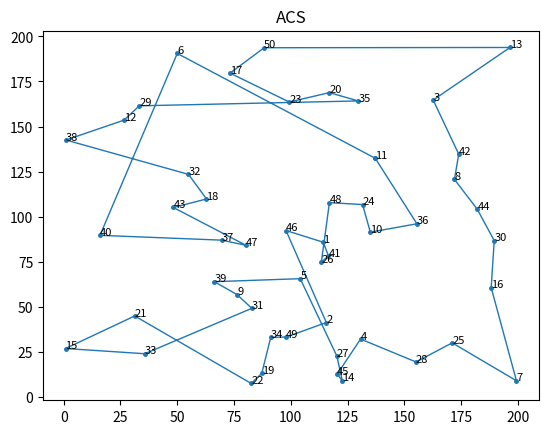

Generate this figure with matplotlib: (Note: this script raises an exception after producing the figure.)
# -*- coding: utf-8 -*- 
# @Time : 2024/10/30 16:20 
# [redacted]
# @File : aco_tsp_new.py
# @Desc : Implementing the ACO algorithms including the AS, the ACS, the Min_Max AS, and the Elitist AS.

# ===========================================================================
# Reference to Dorigo M, Birattari M, Stutzle T. Ant colony optimization[J].
# IEEE computational intelligence magazine, 2006, 1(4): 28-39.
# ===========================================================================

import math
import random
from matplotlib import pyplot as plt


class SolveTSPUsingACO:
    class Edge:
        def __init__(self, a, b, weight, initial_pheromone):
            self.a = a
            self.b = b
            self.weight = weight  # 距离
            self.pheromone = initial_pheromone

    class Ant:
        def __init__(self, alpha, beta, num_nodes, edges):
            self.alpha = alpha  # 控制信息素浓度
            self.beta = beta  # 控制启发式信息
            self.num_nodes = num_nodes  # 节点数量
            self.edges = edges  # 节点信息矩阵
            self.tour = None  # 路径
            self.distance = 0.0  # 距离

        def _select_node(self):
            roulette_wheel = 0.0  # 轮盘赌的概率
            unvisited_nodes = [node for node in range(self.num_nodes) if node not in self.tour]
            heuristic_total = 0.0  # 启发式信息
            # 遍历未检索的节点，计算启发式信息
            for unvisited_node in unvisited_nodes:
                # 累加未到达节点距离信息
                heuristic_total += self.edges[self.tour[-1]][unvisited_node].weight
            # 计算累计所有未到达节点的信息和
            for unvisited_node in unvisited_nodes:
                roulette_wheel += pow(self.edges[self.tour[-1]][unvisited_node].pheromone, self.alpha) * \
                                  pow((heuristic_total / self.edges[self.tour[-1]][unvisited_node].weight), self.beta)
            # 随机生成阈值
            random_value = random.uniform(0.0, roulette_wheel)
            wheel_position = 0.0
            # 轮盘赌策略
            for unvisited_node in unvisited_nodes:
                wheel_position += pow(self.edges[self.tour[-1]][unvisited_node].pheromone, self.alpha) * \
                                  pow((heuristic_total / self.edges[self.tour[-1]][unvisited_node].weight), self.beta)
                if wheel_position >= random_value:
                    return unvisited_node

        def find_tour(self):
            self.tour = [random.randint(0, self.num_nodes - 1)]  # 随机初始化开始节点
            while len(self.tour) < self.num_nodes:
                # 按照选择概率构建路径
                self.tour.append(self._select_node())
            return self.tour

        def get_distance(self):
            self.distance = 0.0
            for i in range(self.num_nodes):
                self.distance += self.edges[self.tour[i]][self.tour[(i + 1) % self.num_nodes]].weight
            return self.distance

    def __init__(self, mode='ACS', colony_size=10, elitist_weight=1.0, min_scaling_factor=0.001, alpha=1.0, beta=3.0,
                 rho=0.1, pheromone_deposit_weight=1.0, initial_pheromone=1.0, steps=100, nodes=None, labels=None):
        # ACO模式
        self.mode = mode
        # 蚁群数量
        self.colony_size = colony_size
        # 精英权重
        self.elitist_weight = elitist_weight
        # 最小尺度因子
        self.min_scaling_factor = min_scaling_factor
        self.rho = rho
        # 信息素释放权重
        self.pheromone_deposit_weight = pheromone_deposit_weight
        # steps
        self.steps = steps
        # 节点数量
        self.num_nodes = len(nodes)
        # 节点信息
        self.nodes = nodes

        # 节点索引
        if labels is not None:
            self.labels = labels
        else:
            self.labels = range(1, self.num_nodes + 1)

        # 城市关联矩阵
        self.edges = [[None] * self.num_nodes for _ in range(self.num_nodes)]
        # 构建边信息类，包含物理距离和信息素
        for i in range(self.num_nodes):
            for j in range(i + 1, self.num_nodes):
                self.edges[i][j] = self.edges[j][i] = self.Edge(i, j, math.sqrt(
                    pow(self.nodes[i][0] - self.nodes[j][0], 2.0) + pow(self.nodes[i][1] - self.nodes[j][1], 2.0)),
                                                                initial_pheromone)

        # 构建蚁群
        self.ants = [self.Ant(alpha, beta, self.num_nodes, self.edges) for _ in range(self.colony_size)]
        self.global_best_tour = None
        self.global_best_distance = float("inf")

    def _add_pheromone(self, tour, distance, weight=1.0):
        pheromone_to_add = self.pheromone_deposit_weight / distance
        for i in range(self.num_nodes):
            self.edges[tour[i]][tour[(i + 1) % self.num_nodes]].pheromone += weight * pheromone_to_add

    def _as(self):
        for step in range(self.steps):
            for ant in self.ants:
                xxx



    def _acs(self):
        for step in range(self.steps):
            # 遍历所有个体
            for ant in self.ants:
                self._add_pheromone(ant.find_tour(), ant.get_distance())
                if ant.distance < self.global_best_distance:
                    self.global_best_tour = ant.tour
                    self.global_best_distance = ant.distance
            #
            for i in range(self.num_nodes):
                for j in range(i + 1, self.num_nodes):
                    self.edges[i][j].pheromone *= (1.0 - self.rho)

    def _elitist(self):
        for step in range(self.steps):
            for ant in self.ants:
                self._add_pheromone(ant.find_tour(), ant.get_distance())
                if ant.distance < self.global_best_distance:
                    self.global_best_tour = ant.tour
                    self.global_best_distance = ant.distance
            self._add_pheromone(self.global_best_tour, self.global_best_distance, weight=self.elitist_weight)
            for i in range(self.num_nodes):
                for j in range(i + 1, self.num_nodes):
                    self.edges[i][j].pheromone *= (1.0 - self.rho)

    def _max_min(self):
        for step in range(self.steps):
            iteration_best_tour = None
            iteration_best_distance = float("inf")
            for ant in self.ants:
                ant.find_tour()
                if ant.get_distance() < iteration_best_distance:
                    iteration_best_tour = ant.tour
                    iteration_best_distance = ant.distance
            if float(step + 1) / float(self.steps) <= 0.75:
                self._add_pheromone(iteration_best_tour, iteration_best_distance)
                max_pheromone = self.pheromone_deposit_weight / iteration_best_distance
            else:
                if iteration_best_distance < self.global_best_distance:
                    self.global_best_tour = iteration_best_tour
                    self.global_best_distance = iteration_best_distance
                self._add_pheromone(self.global_best_tour, self.global_best_distance)
                max_pheromone = self.pheromone_deposit_weight / self.global_best_distance
            min_pheromone = max_pheromone * self.min_scaling_factor
            for i in range(self.num_nodes):
                for j in range(i + 1, self.num_nodes):
                    self.edges[i][j].pheromone *= (1.0 - self.rho)
                    if self.edges[i][j].pheromone > max_pheromone:
                        self.edges[i][j].pheromone = max_pheromone
                    elif self.edges[i][j].pheromone < min_pheromone:
                        self.edges[i][j].pheromone = min_pheromone

    def run(self):
        print('Started : {0}'.format(self.mode))
        if self.mode == 'ACS':
            self._acs()
        elif self.mode == 'Elitist':
            self._elitist()
        else:
            self._max_min()
        print('Ended : {0}'.format(self.mode))
        print('Sequence : {0}'.format(' -> '.join(str(self.labels[i]) for i in self.global_best_tour)))
        print('Total distance travelled to complete the tour : {0}\n'.format(round(self.global_best_distance, 2)))

    def plot(self, line_width=1, point_radius=math.sqrt(2.0), annotation_size=8, dpi=120, save=True, name=None):
        x = [self.nodes[i][0] for i in self.global_best_tour]
        x.append(x[0])
        y = [self.nodes[i][1] for i in self.global_best_tour]
        y.append(y[0])
        plt.plot(x, y, linewidth=line_width)
        plt.scatter(x, y, s=math.pi * (point_radius ** 2.0))
        plt.title(self.mode)
        for i in self.global_best_tour:
            plt.annotate(self.labels[i], self.nodes[i], size=annotation_size)
        if save:
            if name is None:
                name = './tour_plots/ori/{0}.png'.format(self.mode)
            plt.savefig(name, dpi=dpi)
        plt.show()
        plt.gcf().clear()


if __name__ == '__main__':
    # 蚁群数量
    _colony_size = 5
    _steps = 50
    random.seed(10)
    _nodes = [(random.uniform(0, 200), random.uniform(0, 200)) for _ in range(0, 50)]
    print(_nodes)

    # 经典ACO
    acs = SolveTSPUsingACO(mode='ACS', colony_size=_colony_size, steps=_steps, nodes=_nodes)
    acs.run()
    acs.plot()

    # 精英ACO
    elitist = SolveTSPUsingACO(mode='Elitist', colony_size=_colony_size, steps=_steps, nodes=_nodes)
    elitist.run()
    elitist.plot()

    # MaxMinACO
    max_min = SolveTSPUsingACO(mode='MaxMin', colony_size=_colony_size, steps=_steps, nodes=_nodes)
    max_min.run()
    max_min.plot()



